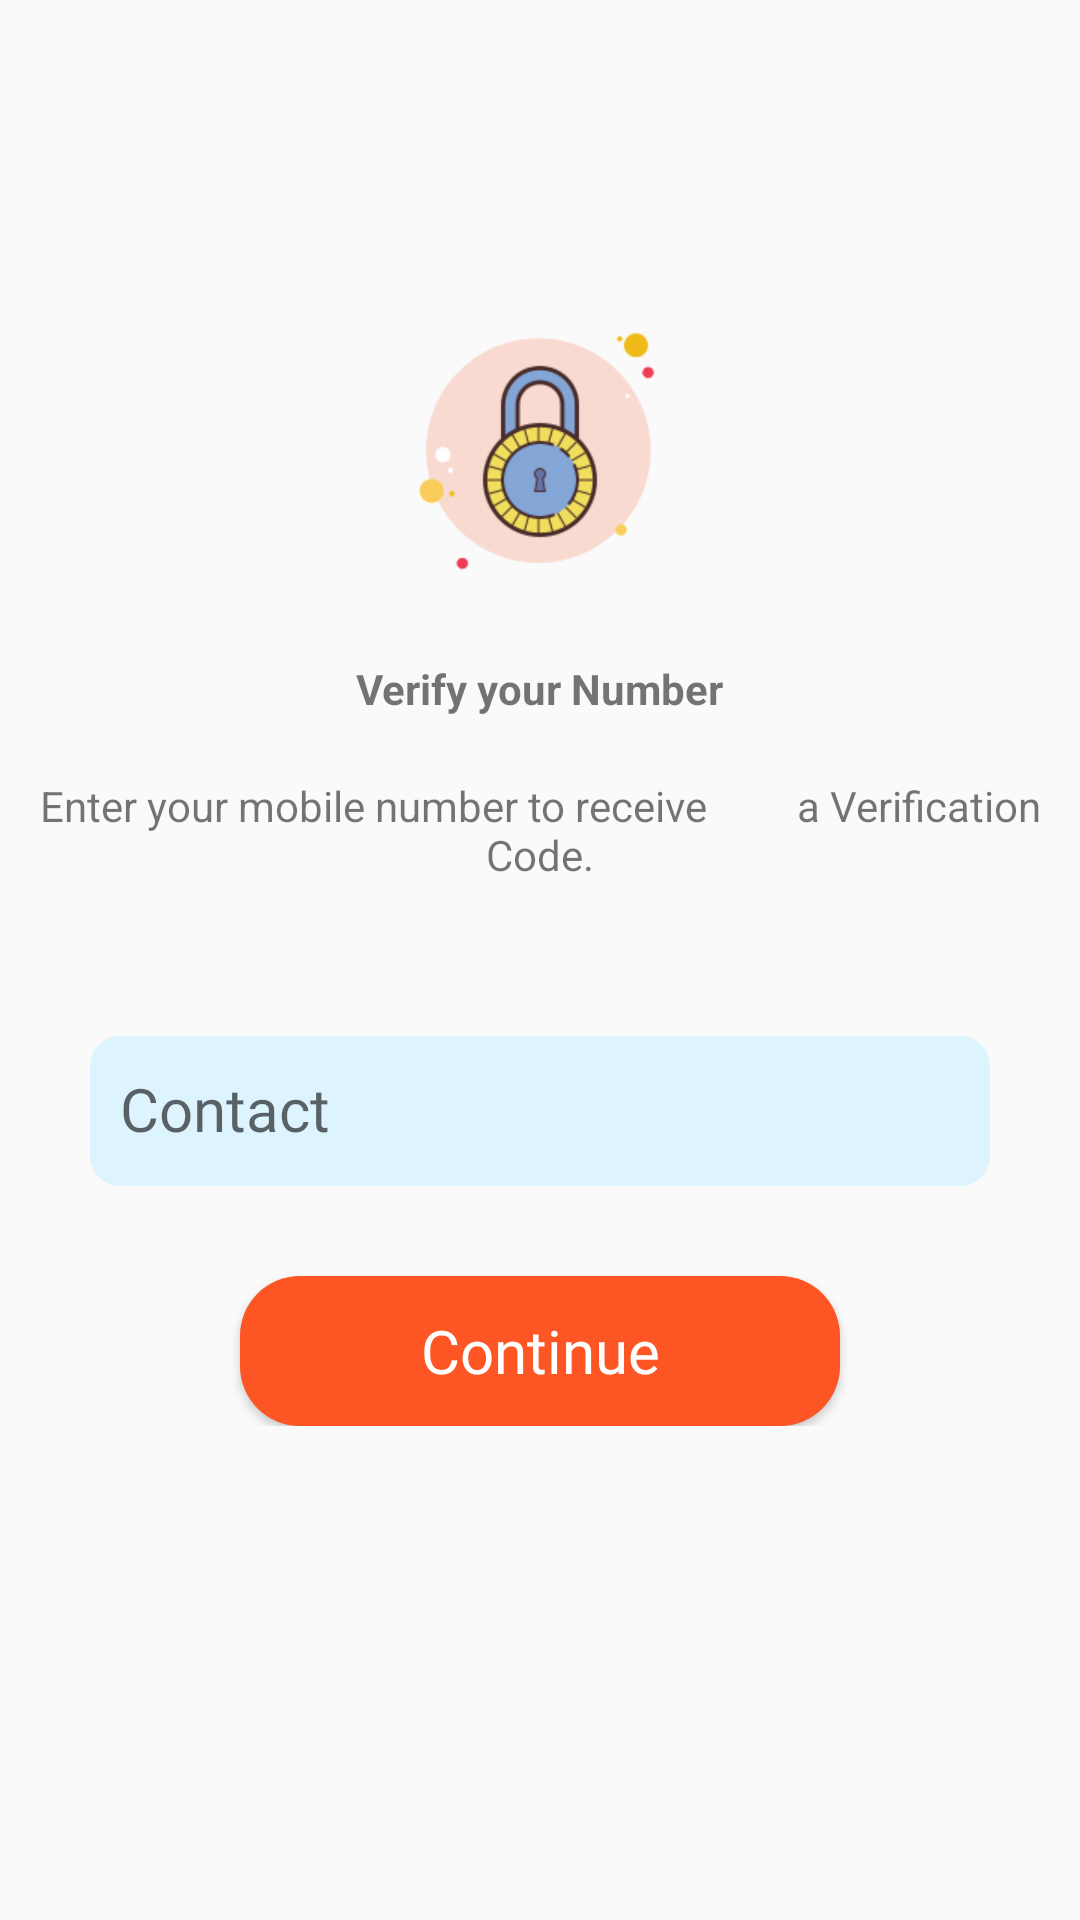

Reconstruct the res/layout file that produces this screen, plus the resources it refers to.
<!-- AndroidManifest.xml: application theme Custom1 -->
<!-- res/layout/acitivty_splash_2.xml -->
<?xml version="1.0" encoding="utf-8"?>
<RelativeLayout xmlns:android="http://schemas.android.com/apk/res/android"
    xmlns:app="http://schemas.android.com/apk/res-auto"
    android:layout_width="match_parent"
    android:layout_height="match_parent"
    android:orientation="vertical">

    <RelativeLayout
        android:id="@+id/fprl1"
        android:layout_width="wrap_content"
        android:layout_height="wrap_content"
        android:layout_centerHorizontal="true"
        android:layout_marginTop="100dp"
        android:orientation="vertical">

        <ImageView
            android:id="@+id/lockiv"
            android:layout_width="100sp"
            android:layout_height="100sp"
            android:layout_centerHorizontal="true"
            android:src="@drawable/lock2" />

        <TextView
            android:id="@+id/tvforgetpas1"
            android:layout_width="wrap_content"
            android:layout_height="wrap_content"
            android:layout_below="@+id/lockiv"
            android:layout_centerHorizontal="true"
            android:layout_marginTop="20dp"
            android:text="Verify your Number"
            android:textStyle="bold" />

        <TextView
            android:id="@+id/tvforgetpas2"
            android:layout_width="wrap_content"
            android:layout_height="wrap_content"
            android:layout_below="@+id/tvforgetpas1"
            android:layout_centerHorizontal="true"
            android:layout_marginTop="20dp"
            android:text="Enter your mobile number to receive
        a Verification Code."
            android:textAlignment="center" />
    </RelativeLayout>

    <RelativeLayout
        android:id="@+id/fprl2"
        android:layout_width="match_parent"
        android:layout_height="wrap_content"
        android:layout_below="@+id/fprl1"
        android:layout_marginTop="40dp"
        android:orientation="vertical">

        <android.support.design.widget.TextInputLayout
            android:id="@+id/inputlayoutfp1"
            android:layout_marginLeft="30sp"
            android:layout_marginRight="30sp"
            android:layout_width="match_parent"
            android:layout_height="wrap_content">

            <EditText
                android:id="@+id/forget_contact"
                android:layout_width="match_parent"
                android:layout_height="50sp"
                android:background="@drawable/textinput_background"
                android:fontFamily="@font/lekton_bold"
                android:hint="Contact"
                android:inputType="number"
                android:maxLength="10"
                android:padding="10dp"
                android:paddingTop="10sp"
                android:textSize="20sp" />

        </android.support.design.widget.TextInputLayout>

        <Button
            android:id="@+id/submitresult"
            android:layout_width="200sp"
            android:layout_height="50sp"
            android:layout_gravity="center"
            android:layout_below="@+id/inputlayoutfp1"
            android:background="@drawable/submit_background"
            android:elevation="2dp"
            android:layout_centerHorizontal="true"
            android:layout_marginTop="30dp"
            android:fontFamily="@font/caviar_dreams_bold"
            android:onClick="submitResult"
            android:textAllCaps="false"
            android:text="Continue"
            android:textColor="@color/white"
            android:textSize="20sp"
            />
    </RelativeLayout>

</RelativeLayout>
<!-- resources referenced by this layout -->
<resources>
  <color name="white">#FFFFFF</color>
  <!-- drawable lock2: png bitmap (drawable, 5670 bytes) -->
  <!-- drawable submit_background (drawable) -->
  <?xml version="1.0" encoding="utf-8"?>
  <shape xmlns:android="http://schemas.android.com/apk/res/android"
      android:shape="rectangle">
      <solid android:color="@color/custom2Secondary" />
      <corners android:radius="20dp" />
  </shape>
  <!-- drawable textinput_background (drawable) -->
  <?xml version="1.0" encoding="utf-8"?>
  <shape xmlns:android="http://schemas.android.com/apk/res/android"
      android:shape="rectangle">
      <solid android:color="@color/custom1TextInputBackgroun" />
      <corners android:radius="10dp" />
  </shape>
  <style name="Custom1" parent="Theme.AppCompat.Light.NoActionBar">
          
          <item name="colorPrimary">@color/custom1Primary</item>
          <item name="colorPrimaryDark">@color/custom1PrimaryDark</item>
          <item name="colorAccent">@color/custom1Accent</item>
      </style>
  <color name="custom2Secondary">#FD5523</color>
  <color name="custom1TextInputBackgroun">#DDF4FF</color>
  <color name="custom1Primary">#344955</color>
  <color name="custom1PrimaryDark">#232F34</color>
  <color name="custom1Accent">#F9AA33</color>
</resources>
